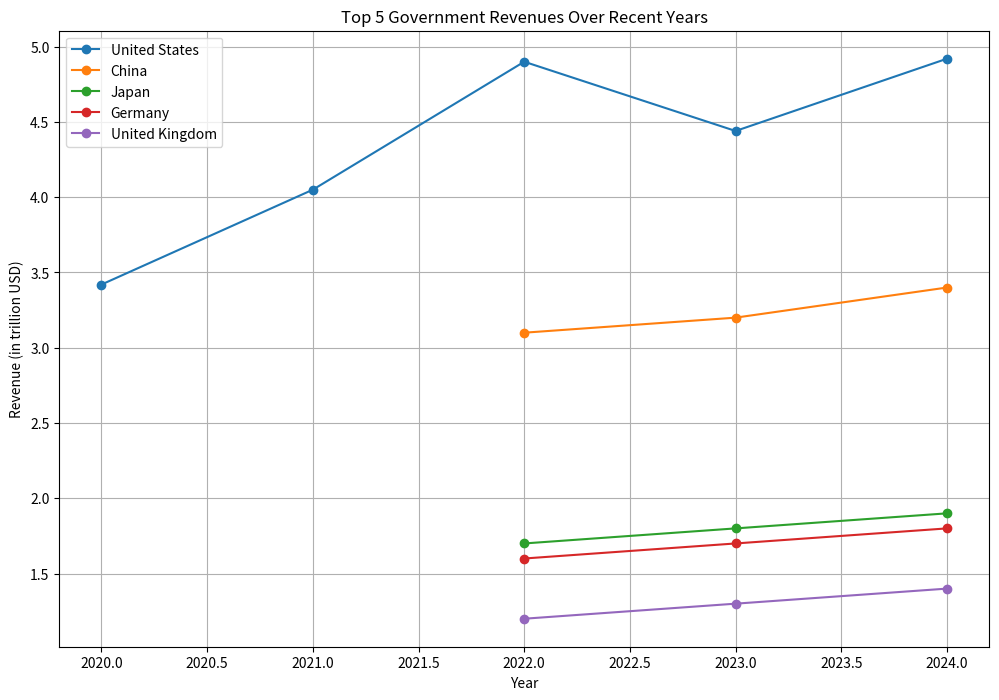

Recreate this plot in Python.
import matplotlib.pyplot as plt

# Data for government revenue (in trillion USD)
revenue_data = {
    'United States': {
        2020: 3.42,
        2021: 4.05,
        2022: 4.90,
        2023: 4.44,
        2024: 4.92
    },
    'China': {
        2022: 3.1,
        2023: 3.2,
        2024: 3.4
    },
    'Japan': {
        2022: 1.7,
        2023: 1.8,
        2024: 1.9
    },
    'Germany': {
        2022: 1.6,
        2023: 1.7,
        2024: 1.8
    },
    'United Kingdom': {
        2022: 1.2,
        2023: 1.3,
        2024: 1.4
    }
}

# Plotting the data
plt.figure(figsize=(12, 8))

for country, data in revenue_data.items():
    years = list(data.keys())
    revenue = list(data.values())
    plt.plot(years, revenue, marker='o', label=country)

# Adding titles and labels
plt.title('Top 5 Government Revenues Over Recent Years')
plt.xlabel('Year')
plt.ylabel('Revenue (in trillion USD)')
plt.legend()
plt.grid(True)

# Show the plot
plt.show()
